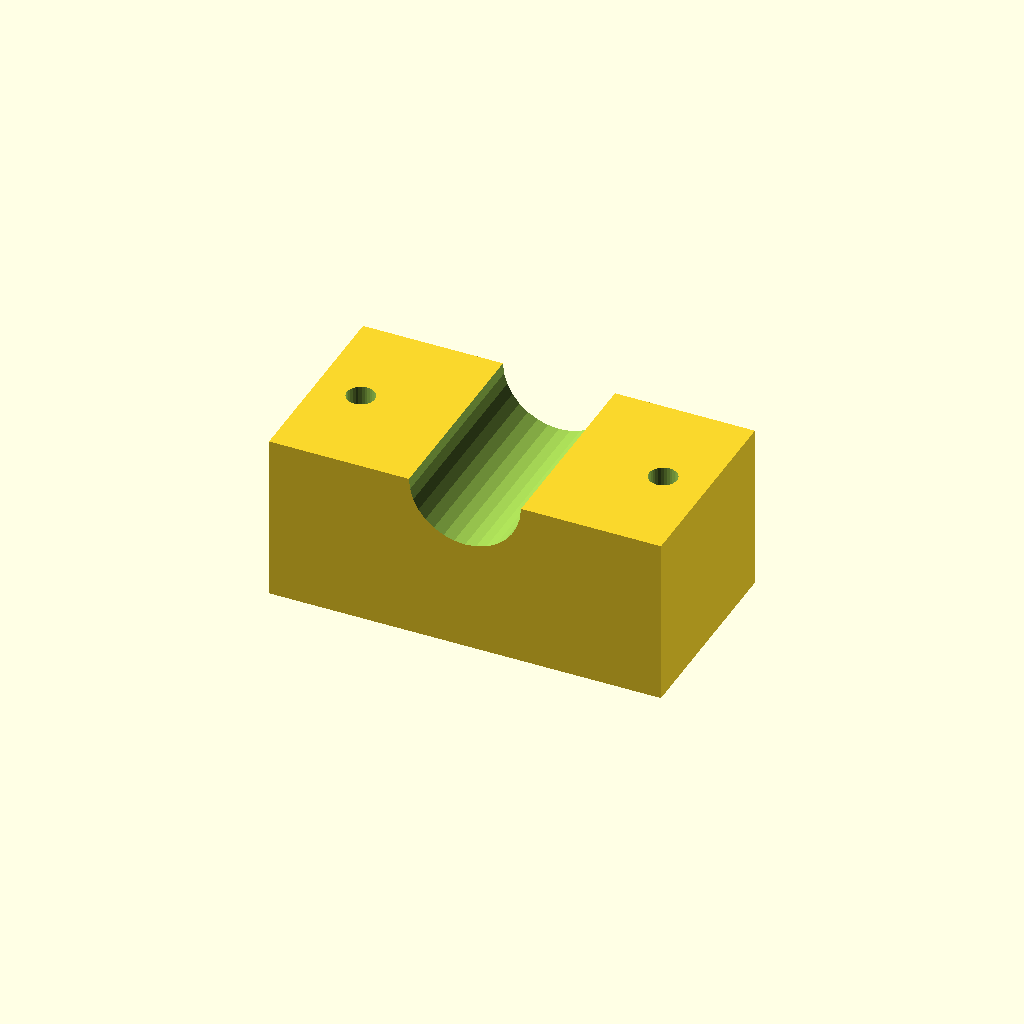
Cell 1 — every parameter at its default value.
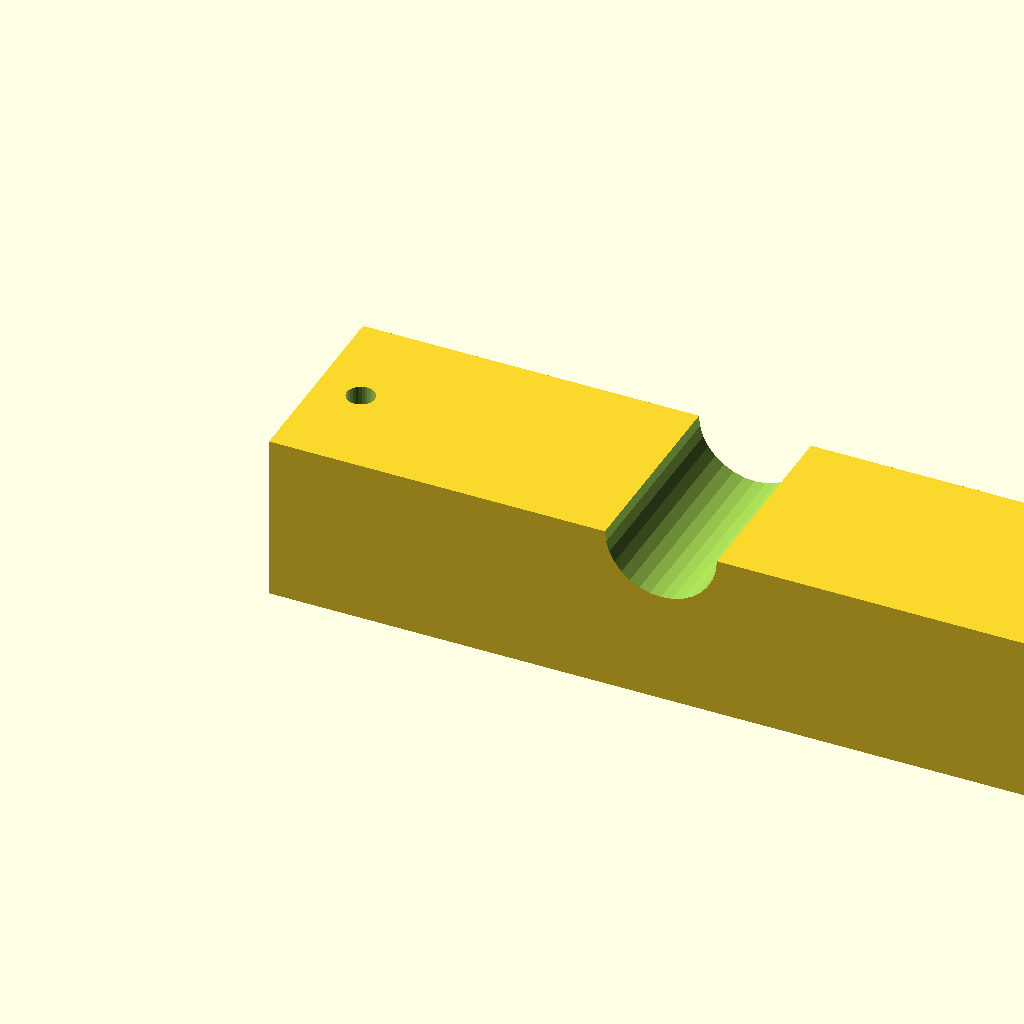
Cell 2: blk_l = 140 (everything else at default).
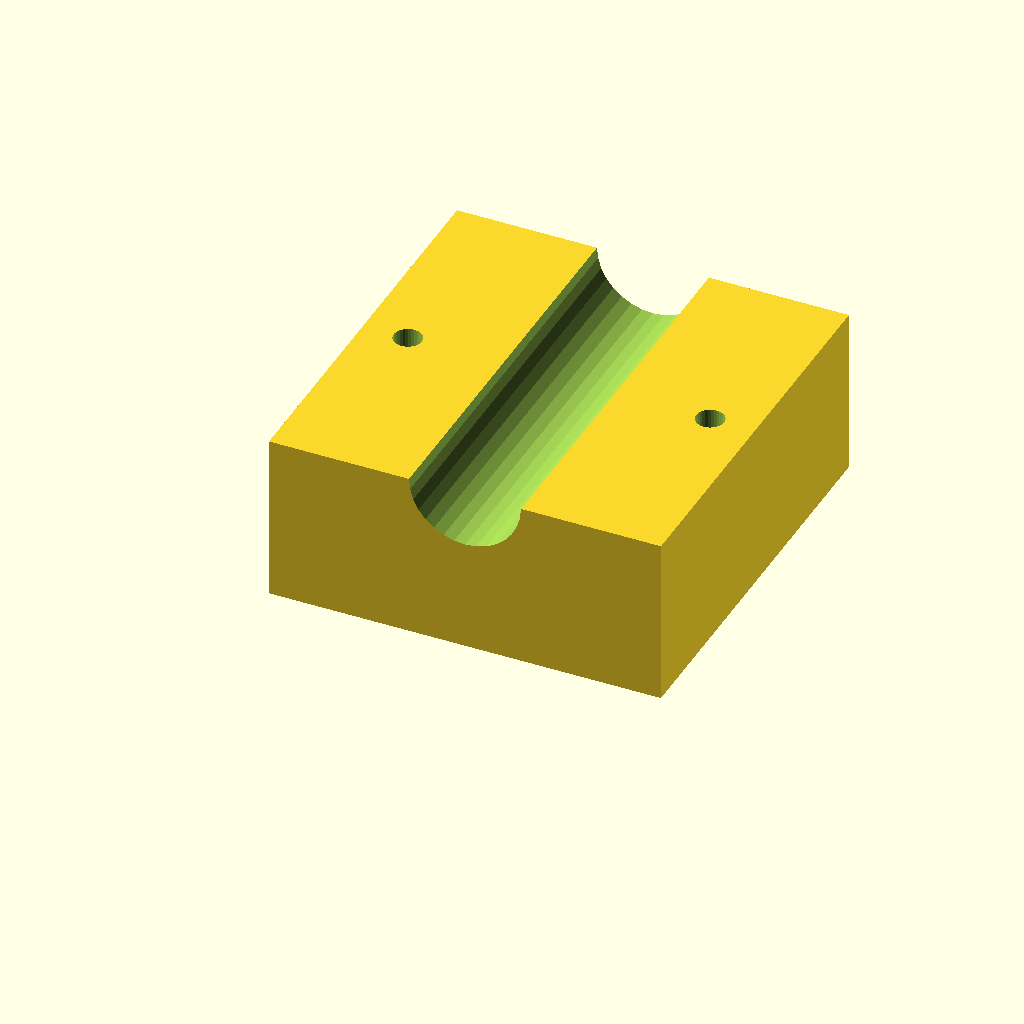
Cell 3: blk_w = 72 (everything else at default).
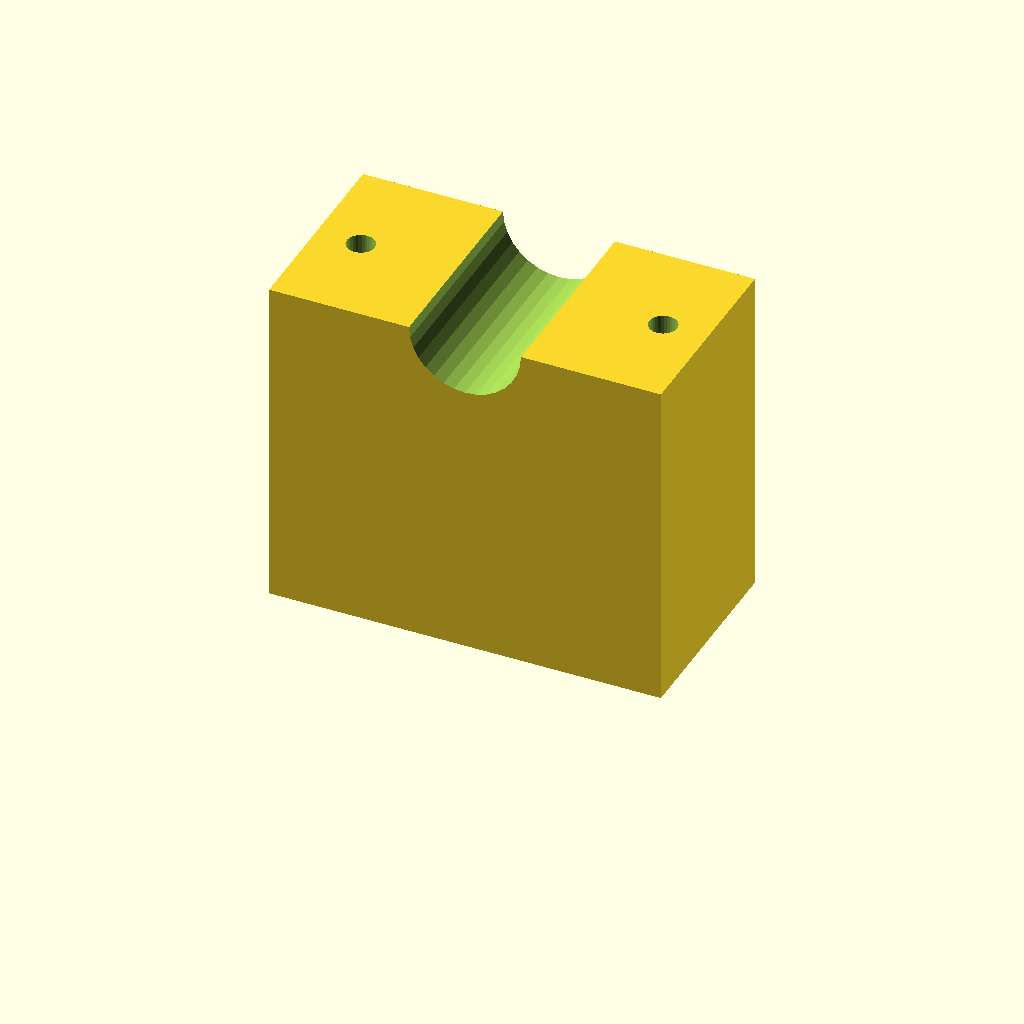
Cell 4: blk_h = 60 (everything else at default).
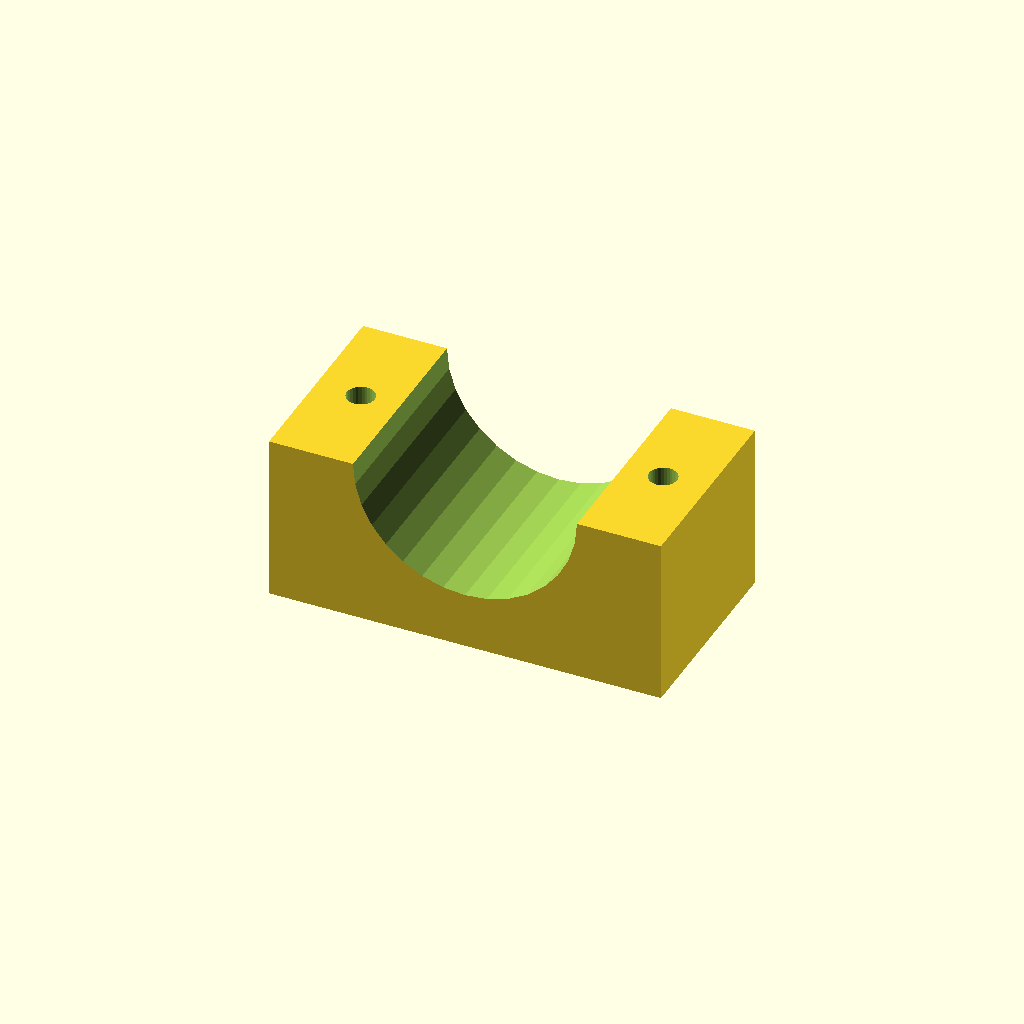
Cell 5: the same model with clamp_r = 20.
One fixed orthographic camera (rotation 55°, 0°, 25°; colour scheme Cornfield) for every cell.
The OpenSCAD source (optional_data/data/solid3/saddleclamp/part_0019.scad):
$fn = 32;

// ----------------------------------------------------------------------
// Saddle clamp: plain shaft clamp
// ----------------------------------------------------------------------

// --- parameters (mm) ---
blk_l = 70;               // block length, X
blk_w = 36;               // block width, Y
blk_h = 30;               // block height
clamp_r = 10;             // shaft groove radius
hole_r = 2.5;             // bolt hole radius
hole_m = 8;               // bolt hole margin from the ends

saw_depth = clamp_r + 3;  // saw kerf depth

difference() {
  cube([blk_l, blk_w, blk_h]);
  translate([blk_l / 2, -1, blk_h])
    rotate([-90, 0, 0])
      cylinder(h = blk_w + 2, r = clamp_r);
  for (sx = [0, 1])
    translate([sx ? blk_l - hole_m : hole_m, blk_w / 2, -1])
      cylinder(r = hole_r, h = blk_h + 2);
}
Parameter table extracted from the source (name, type, default, range or options):
blk_l: number, default 70
blk_w: number, default 36
blk_h: number, default 30
clamp_r: number, default 10
hole_r: number, default 2.5
hole_m: number, default 8
